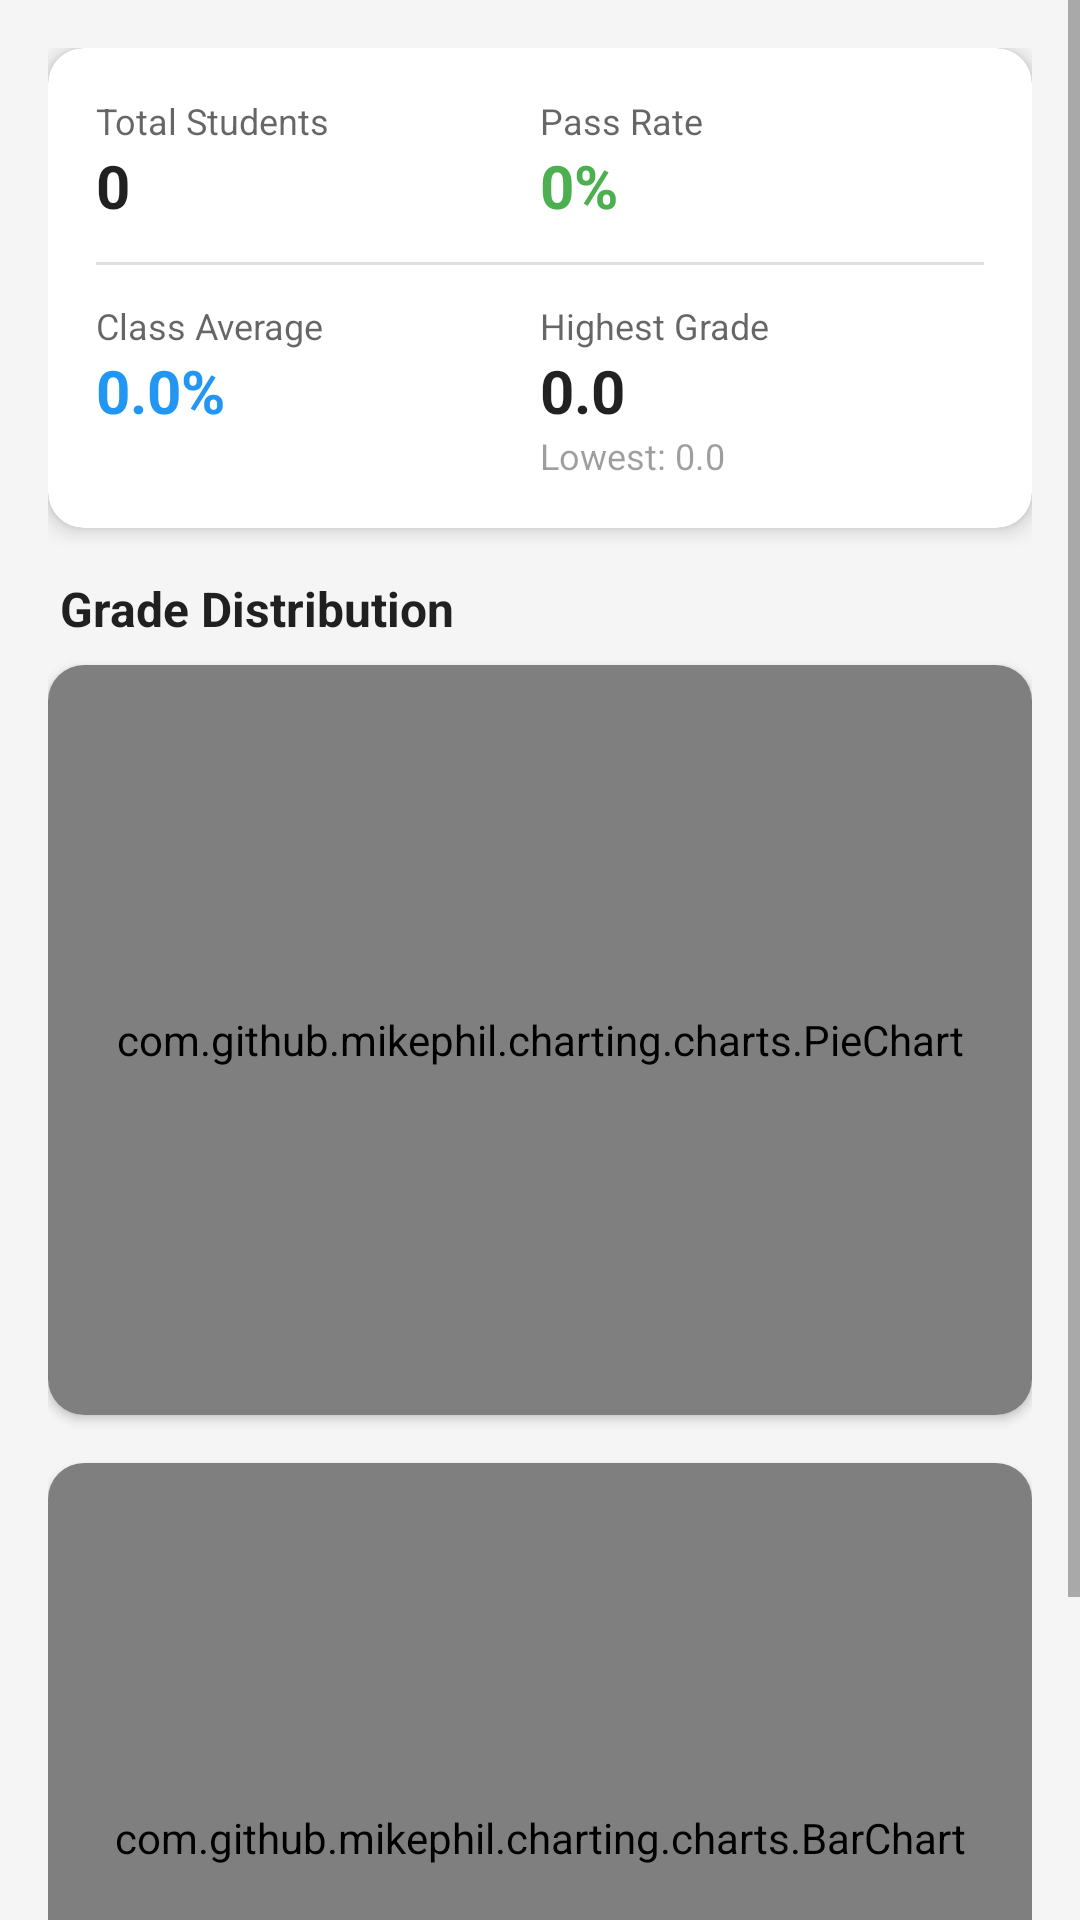

Android layout source for this screen:
<!-- AndroidManifest.xml: application theme Theme.StudentGradeCalculator -->
<!-- res/layout/activity_statistics.xml -->
<?xml version="1.0" encoding="utf-8"?>
<ScrollView xmlns:android="http://schemas.android.com/apk/res/android"
    xmlns:app="http://schemas.android.com/apk/res-auto"
    android:layout_width="match_parent"
    android:layout_height="match_parent"
    android:background="@color/background">

    <LinearLayout
        android:layout_width="match_parent"
        android:layout_height="wrap_content"
        android:orientation="vertical"
        android:padding="16dp">

        <com.google.android.material.card.MaterialCardView
            android:layout_width="match_parent"
            android:layout_height="wrap_content"
            android:layout_marginBottom="16dp"
            app:cardCornerRadius="12dp"
            app:cardElevation="4dp"
            app:cardBackgroundColor="@color/card_background">

            <LinearLayout
                android:layout_width="match_parent"
                android:layout_height="wrap_content"
                android:orientation="vertical"
                android:padding="16dp">

                <LinearLayout
                    android:layout_width="match_parent"
                    android:layout_height="wrap_content"
                    android:orientation="horizontal">

                    <LinearLayout
                        android:layout_width="0dp"
                        android:layout_height="wrap_content"
                        android:layout_weight="1"
                        android:orientation="vertical">
                        <TextView android:layout_width="wrap_content" android:layout_height="wrap_content" android:text="Total Students" android:textColor="@color/text_secondary" android:textSize="12sp" />
                        <TextView android:id="@+id/tvTotalStudents" android:layout_width="wrap_content" android:layout_height="wrap_content" android:text="0" android:textColor="@color/text_primary" android:textSize="20sp" android:textStyle="bold" />
                    </LinearLayout>

                    <LinearLayout
                        android:layout_width="0dp"
                        android:layout_height="wrap_content"
                        android:layout_weight="1"
                        android:orientation="vertical">
                        <TextView android:layout_width="wrap_content" android:layout_height="wrap_content" android:text="Pass Rate" android:textColor="@color/text_secondary" android:textSize="12sp" />
                        <TextView android:id="@+id/tvPassRate" android:layout_width="wrap_content" android:layout_height="wrap_content" android:text="0%" android:textColor="@color/success" android:textSize="20sp" android:textStyle="bold" />
                    </LinearLayout>
                </LinearLayout>

                <View android:layout_width="match_parent" android:layout_height="1dp" android:layout_marginVertical="12dp" android:background="@color/divider" />

                <LinearLayout
                    android:layout_width="match_parent"
                    android:layout_height="wrap_content"
                    android:orientation="horizontal">

                    <LinearLayout
                        android:layout_width="0dp"
                        android:layout_height="wrap_content"
                        android:layout_weight="1"
                        android:orientation="vertical">
                        <TextView android:layout_width="wrap_content" android:layout_height="wrap_content" android:text="Class Average" android:textColor="@color/text_secondary" android:textSize="12sp" />
                        <TextView android:id="@+id/tvClassAverage" android:layout_width="wrap_content" android:layout_height="wrap_content" android:text="0.0%" android:textColor="@color/primary" android:textSize="20sp" android:textStyle="bold" />
                    </LinearLayout>

                    <LinearLayout
                        android:layout_width="0dp"
                        android:layout_height="wrap_content"
                        android:layout_weight="1"
                        android:orientation="vertical">
                        <TextView android:layout_width="wrap_content" android:layout_height="wrap_content" android:text="Highest Grade" android:textColor="@color/text_secondary" android:textSize="12sp" />
                        <TextView android:id="@+id/tvHighestGrade" android:layout_width="wrap_content" android:layout_height="wrap_content" android:text="0.0" android:textColor="@color/text_primary" android:textSize="20sp" android:textStyle="bold" />
                        <TextView android:id="@+id/tvLowestGrade" android:layout_width="wrap_content" android:layout_height="wrap_content" android:text="Lowest: 0.0" android:textColor="@color/text_hint" android:textSize="12sp" />
                    </LinearLayout>
                </LinearLayout>

            </LinearLayout>
        </com.google.android.material.card.MaterialCardView>

        <TextView
            android:layout_width="wrap_content"
            android:layout_height="wrap_content"
            android:text="Grade Distribution"
            android:textColor="@color/text_primary"
            android:textSize="16sp"
            android:textStyle="bold"
            android:layout_marginBottom="8dp"
            android:layout_marginStart="4dp"/>

        <com.google.android.material.card.MaterialCardView
            android:layout_width="match_parent"
            android:layout_height="wrap_content"
            android:layout_marginBottom="16dp"
            app:cardCornerRadius="12dp"
            app:cardElevation="2dp">
            <com.github.mikephil.charting.charts.PieChart
                android:id="@+id/pieChart"
                android:layout_width="match_parent"
                android:layout_height="250dp" />
        </com.google.android.material.card.MaterialCardView>

        <com.google.android.material.card.MaterialCardView
            android:layout_width="match_parent"
            android:layout_height="wrap_content"
            android:layout_marginBottom="16dp"
            app:cardCornerRadius="12dp"
            app:cardElevation="2dp">
            <com.github.mikephil.charting.charts.BarChart
                android:id="@+id/barChart"
                android:layout_width="match_parent"
                android:layout_height="250dp" />
        </com.google.android.material.card.MaterialCardView>

    </LinearLayout>
</ScrollView>
<!-- resources referenced by this layout -->
<resources>
  <color name="background">#FFF5F5F5</color>
  <color name="card_background">#FFFFFFFF</color>
  <color name="divider">#1F000000</color>
  <color name="primary">#FF2196F3</color>
  <color name="success">#FF4CAF50</color>
  <color name="text_hint">#61000000</color>
  <color name="text_primary">#DE000000</color>
  <color name="text_secondary">#99000000</color>
  <style name="Theme.StudentGradeCalculator" parent="Theme.MaterialComponents.DayNight.DarkActionBar">
          
          <item name="colorPrimary">@color/primary</item>
          <item name="colorPrimaryVariant">@color/primary_dark</item>
          <item name="colorOnPrimary">@color/white</item>
          
          
          <item name="colorSecondary">@color/accent</item>
          <item name="colorSecondaryVariant">@color/teal_700</item>
          <item name="colorOnSecondary">@color/white</item>
          
          
          <item name="android:statusBarColor">?attr/colorPrimaryVariant</item>
          
          
          <item name="android:windowBackground">@color/background</item>
          
          
          <item name="android:textColorPrimary">@color/text_primary</item>
          <item name="android:textColorSecondary">@color/text_secondary</item>
          
          
          <item name="buttonStyle">@style/Widget.App.Button</item>
          <item name="cardViewStyle">@style/Widget.App.CardView</item>
      </style>
  <color name="primary_dark">#FF1976D2</color>
  <color name="white">#FFFFFFFF</color>
  <color name="accent">#FFFF4081</color>
  <color name="teal_700">#FF018786</color>
  <style name="Widget.App.Button" parent="Widget.MaterialComponents.Button">
          <item name="android:textColor">@color/white</item>
          <item name="backgroundTint">@color/primary</item>
          <item name="cornerRadius">8dp</item>
          <item name="android:textAllCaps">false</item>
          <item name="android:fontFamily">sans-serif-medium</item>
          <item name="android:paddingTop">12dp</item>
          <item name="android:paddingBottom">12dp</item>
      </style>
  <style name="Widget.App.CardView" parent="Widget.MaterialComponents.CardView">
          <item name="cardCornerRadius">12dp</item>
          <item name="cardElevation">4dp</item>
          <item name="cardBackgroundColor">@color/card_background</item>
          <item name="contentPadding">16dp</item>
      </style>
</resources>
